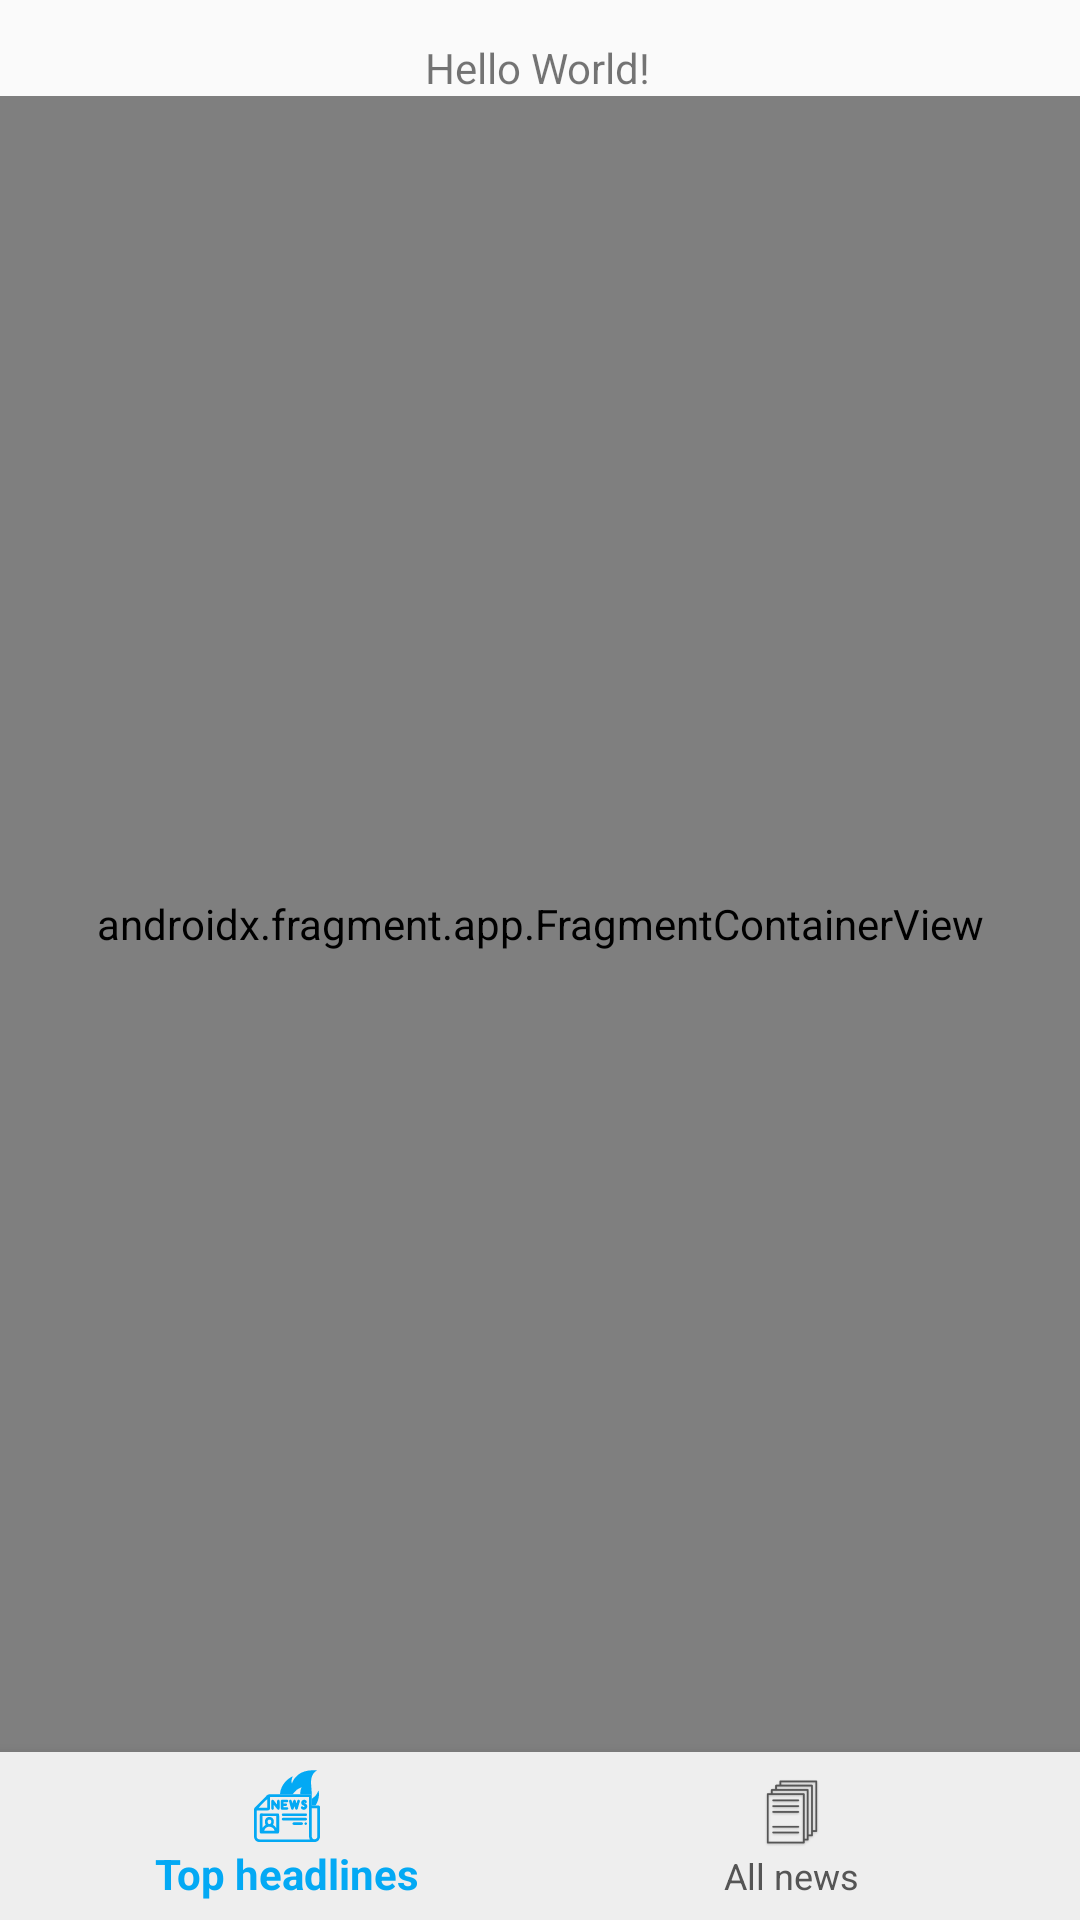

Write the Android layout XML for this screen, with the resource values it uses.
<!-- AndroidManifest.xml: application theme AppTheme -->
<!-- res/layout/activity_main.xml -->
<?xml version="1.0" encoding="utf-8"?>
<androidx.constraintlayout.widget.ConstraintLayout xmlns:android="http://schemas.android.com/apk/res/android"
    xmlns:app="http://schemas.android.com/apk/res-auto"
    xmlns:tools="http://schemas.android.com/tools"
    android:layout_width="match_parent"
    android:layout_height="match_parent"
    app:menu="@menu/bottom_navigation_menu"
    tools:context=".views.MainActivity">

    <TextView
        android:layout_width="wrap_content"
        android:layout_height="wrap_content"
        android:text="Hello World!"
        app:layout_constraintBottom_toTopOf="@id/top_headers_fragment"
        app:layout_constraintHorizontal_bias="0.498"
        app:layout_constraintLeft_toLeftOf="parent"
        app:layout_constraintRight_toRightOf="parent"
        app:layout_constraintTop_toTopOf="parent"
        app:layout_constraintVertical_bias="1.0" />

    <androidx.fragment.app.FragmentContainerView
        android:id="@+id/top_headers_fragment"
        android:name="ro.dummy.newsapifeed.views.ArticleFragment"
        android:layout_width="0dp"
        android:layout_height="0dp"
        android:layout_marginTop="32dp"
        app:layout_constraintEnd_toEndOf="parent"
        app:layout_constraintStart_toStartOf="parent"
        app:layout_constraintTop_toTopOf="parent"
        app:layout_constraintBottom_toTopOf="@id/bottom_navigation_view"/>

    <com.google.android.material.bottomnavigation.BottomNavigationView
        android:id="@+id/bottom_navigation_view"
        android:layout_width="0dp"
        android:layout_height="wrap_content"
        android:background="@color/colorPrimary"
        android:elevation="8dp"
        app:itemBackground="@color/colorPrimary"
        app:itemIconTint="@drawable/selector_bottom_nav_items"
        app:itemTextColor="@drawable/selector_bottom_nav_items"
        app:layout_constraintBottom_toBottomOf="parent"
        app:layout_constraintEnd_toEndOf="parent"
        app:layout_constraintStart_toStartOf="parent"
        app:layout_constraintTop_toBottomOf="@+id/top_headers_fragment"
        app:menu="@menu/bottom_navigation_menu" />

</androidx.constraintlayout.widget.ConstraintLayout>
<!-- resources referenced by this layout -->
<resources>
  <color name="colorPrimary">#eee</color>
  <!-- drawable selector_bottom_nav_items (drawable) -->
  <?xml version="1.0" encoding="utf-8"?>
  <selector xmlns:android="http://schemas.android.com/apk/res/android">
  
      <item android:color="@color/colorPrimaryDark" android:state_checked="false"/>
  
      <item android:color="@color/colorAccent" android:state_checked="true"/>
  
  
  </selector>
  <style name="AppTheme" parent="Theme.AppCompat.Light.DarkActionBar">
          
          <item name="colorPrimary">@color/colorPrimary</item>
          <item name="colorPrimaryDark">@color/colorPrimaryDark</item>
          <item name="colorAccent">@color/colorAccent</item>
          <item name="android:navigationBarColor">@color/colorPrimary</item>
          <item name="actionBarStyle">@style/Widget.AppTheme.ActionBar</item>
          <item name="actionBarTheme">@style/ThemeOverlay.AppTheme.ActionBar</item>
      </style>
  <color name="colorPrimaryDark">#555</color>
  <color name="colorAccent">#03A9F4</color>
  <style name="Widget.AppTheme.ActionBar" parent="Widget.AppCompat.ActionBar.Solid">
          <item name="background">@color/colorAccent</item>
  
      </style>
  <style name="ThemeOverlay.AppTheme.ActionBar" parent="ThemeOverlay.AppCompat.Dark.ActionBar">
          <item name="android:textColorPrimary">@color/colorPrimary</item>
          <item name="android:textColorSecondary">?android:textColorPrimary</item>
          <item name="actionMenuTextColor">?android:textColorPrimary</item>
          <item name="colorControlNormal">?android:textColorPrimary</item>
      </style>
</resources>
